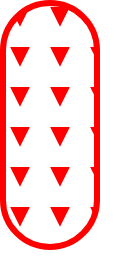
t = 0.00 s
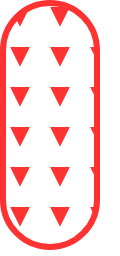
t = 0.38 s
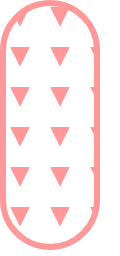
t = 1.13 s
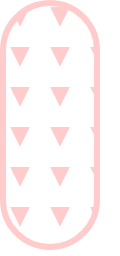
t = 1.50 s
t = 1.88 s: frame unchanged from t = 1.13 s, image omitted
t = 2.63 s: frame unchanged from t = 0.38 s, image omitted

The animated SVG that drew these frames (rendered in a browser with its animation timeline set to each time). Animation: 1 SMIL element (animate=1); one cycle of 3.00 s, repeats indefinitely.

<svg width="120" height="256" xmlns="http://www.w3.org/2000/svg"><g transform="translate(0)"><g style="stroke:red;stroke-width:6;"><g style="fill:url(#pattern);"><defs><pattern id="pattern" x="0" y="0" width="40" height="40" patternUnits="userSpaceOnUse"><polygon points="15,10 25,10 20,20"></polygon></pattern></defs><rect x="3" y="3" width="94" height="244" rx="47" ry="47"><animate attributeName="opacity" attributeType="XML" values="1; .2; 1" begin="0s" dur="3s" repeatCount="indefinite"></animate></rect></g></g></g></svg>
